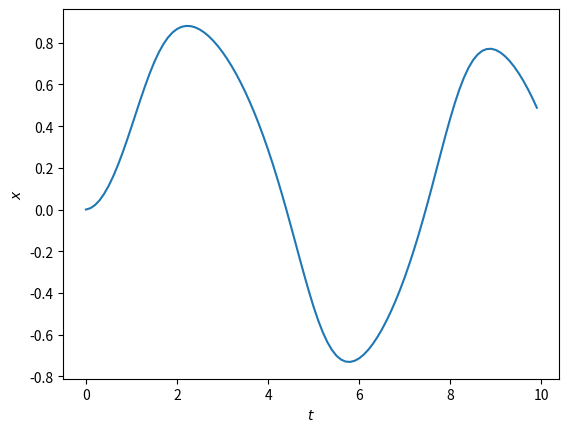

Write the Python code that produced this figure.
import numpy as np
import matplotlib.pyplot as plt

# ４次のルンゲクッタ法


def f(x, t):
    return - x ** 3 + np.sin(t)


a = 0.0
b = 10.0
N = 100
h = (b - a) / N

tpoints = np.arange(a, b, h)
xpoints = []
x = 0.0


def runge_kutta():

    # ルンゲクッタ法でdx/dt = f(t, x)を解く

    a = 0.0
    b = 10.0
    N = 100
    h = (b - a) / N

    tpoints = np.arange(a, b, h)
    xpoints = []
    x = 0.0

    for t in tpoints:
        xpoints.append(x)
        k1 = h * f(x, h)
        k2 = h * f(x + 0.5 * k1, t + 0.5 * h)
        k3 = h * f(x + 0.5 * k2, t + 0.5 * h)
        k4 = h * f(x + k3, t + h)
        x += (k1 + 2 * k2 + 2 * k3 + k4) / 6

    plt.plot(tpoints, xpoints)
    plt.xlabel("$t$")
    plt.ylabel("$x$")
    plt.show()


if __name__ == "__main__":
    runge_kutta()
